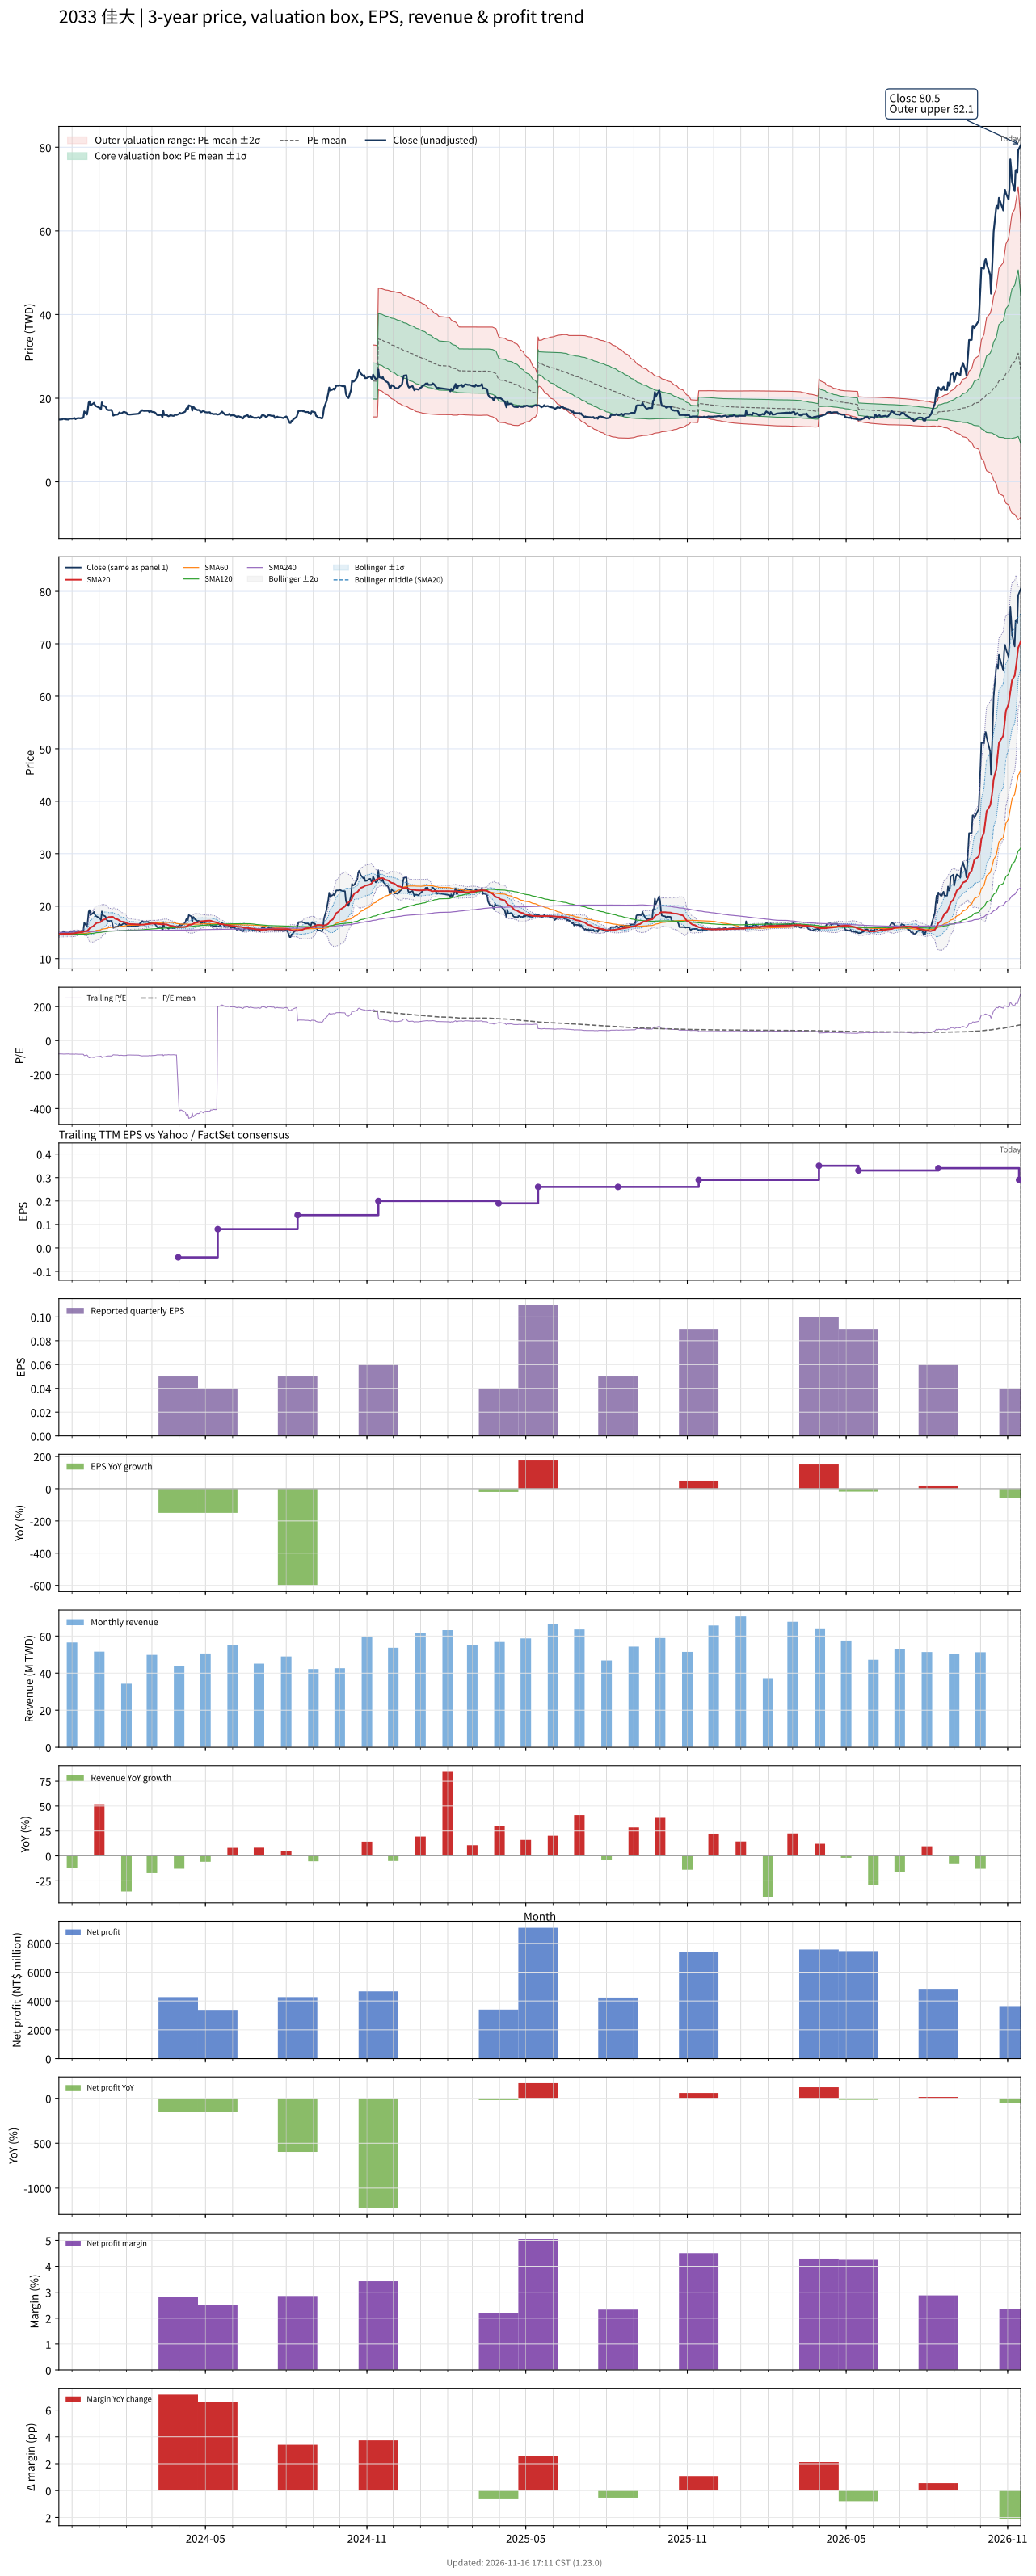

The file beside this chart, header and first rows:
# chart-version: skill-stock-dynamic-val…
date, close, available_date, period_end, eps, ttm_eps, pe, pe_mean, pe_std, price_m2, price_m1, price_mean, price_p1, price_p2, forward_eps, forward_pe, forward_pe_mean, forward_pe_std, forward_price_m2, forward_price_m1, forward_price_mean, forward_price_p1, forward_price_p2, sma20
2023-11-16, 14.9, 2023-11-14, 2023-09-30, 0.000000, -0.19, -78.42, , , , , , , , , , , , , , , , , 14.65
2023-11-17, 14.9, 2023-11-14, 2023-09-30, 0.000000, -0.19, -78.42, , , , , , , , , , , , , , , , , 14.68
2023-11-20, 14.95, 2023-11-14, 2023-09-30, 0.000000, -0.19, -78.68, , , , , , , , , , , , , , , , , 14.7
2023-11-21, 15.1, 2023-11-14, 2023-09-30, 0.000000, -0.19, -79.47, , , , , , , , , , , , , , , , , 14.73
2023-11-22, 15.05, 2023-11-14, 2023-09-30, 0.000000, -0.19, -79.21, , , , , , , , , , , , , , , , , 14.74
2023-11-23, 15, 2023-11-14, 2023-09-30, 0.000000, -0.19, -78.95, , , , , , , , , , , , , , , , , 14.74
2023-11-24, 14.95, 2023-11-14, 2023-09-30, 0.000000, -0.19, -78.68, , , , , , , , , , , , , , , , , 14.72
2023-11-27, 14.9, 2023-11-14, 2023-09-30, 0.000000, -0.19, -78.42, , , , , , , , , , , , , , , , , 14.71
2023-11-28, 15.05, 2023-11-14, 2023-09-30, 0.000000, -0.19, -79.21, , , , , , , , , , , , , , , , , 14.73
2023-11-29, 15.15, 2023-11-14, 2023-09-30, 0.000000, -0.19, -79.74, , , , , , , , , , , , , , , , , 14.74
2023-11-30, 15.1, 2023-11-14, 2023-09-30, 0.000000, -0.19, -79.47, , , , , , , , , , , , , , , , , 14.76
2023-12-01, 15.1, 2023-11-14, 2023-09-30, 0.000000, -0.19, -79.47, , , , , , , , , , , , , , , , , 14.79
2023-12-04, 15.25, 2023-11-14, 2023-09-30, 0.000000, -0.19, -80.26, , , , , , , , , , , , , , , , , 14.82
2023-12-05, 15, 2023-11-14, 2023-09-30, 0.000000, -0.19, -78.95, , , , , , , , , , , , , , , , , 14.85
2023-12-06, 15.15, 2023-11-14, 2023-09-30, 0.000000, -0.19, -79.74, , , , , , , , , , , , , , , , , 14.89
2023-12-07, 15.2, 2023-11-14, 2023-09-30, 0.000000, -0.19, -80, , , , , , , , , , , , , , , , , 14.93
2023-12-08, 15.25, 2023-11-14, 2023-09-30, 0.000000, -0.19, -80.26, , , , , , , , , , , , , , , , , 14.98
2023-12-11, 15.2, 2023-11-14, 2023-09-30, 0.000000, -0.19, -80, , , , , , , , , , , , , , , , , 15.02
2023-12-12, 15.3, 2023-11-14, 2023-09-30, 0.000000, -0.19, -80.53, , , , , , , , , , , , , , , , , 15.06
2023-12-13, 15.25, 2023-11-14, 2023-09-30, 0.000000, -0.19, -80.26, , , , , , , , , , , , , , , , , 15.09
2023-12-14, 15.4, 2023-11-14, 2023-09-30, 0.000000, -0.19, -81.05, , , , , , , , , , , , , , , , , 15.11
2023-12-15, 16.85, 2023-11-14, 2023-09-30, 0.000000, -0.19, -88.68, , , , , , , , , , , , , , , , , 15.21
2023-12-18, 16.1, 2023-11-14, 2023-09-30, 0.000000, -0.19, -84.74, , , , , , , , , , , , , , , , , 15.27
2023-12-19, 17.25, 2023-11-14, 2023-09-30, 0.000000, -0.19, -90.79, , , , , , , , , , , , , , , , , 15.38
2023-12-20, 18.95, 2023-11-14, 2023-09-30, 0.000000, -0.19, -99.74, , , , , , , , , , , , , , , , , 15.57
2023-12-21, 19.25, 2023-11-14, 2023-09-30, 0.000000, -0.19, -101.3, , , , , , , , , , , , , , , , , 15.78
2023-12-22, 18.3, 2023-11-14, 2023-09-30, 0.000000, -0.19, -96.32, , , , , , , , , , , , , , , , , 15.95
2023-12-25, 18.7, 2023-11-14, 2023-09-30, 0.000000, -0.19, -98.42, , , , , , , , , , , , , , , , , 16.14
2023-12-26, 18.9, 2023-11-14, 2023-09-30, 0.000000, -0.19, -99.47, , , , , , , , , , , , , , , , , 16.33
2023-12-27, 18.45, 2023-11-14, 2023-09-30, 0.000000, -0.19, -97.11, , , , , , , , , , , , , , , , , 16.5
2023-12-28, 18.15, 2023-11-14, 2023-09-30, 0.000000, -0.19, -95.53, , , , , , , , , , , , , , , , , 16.65
2023-12-29, 18.05, 2023-11-14, 2023-09-30, 0.000000, -0.19, -95, , , , , , , , , , , , , , , , , 16.8
2024-01-02, 17.65, 2023-11-14, 2023-09-30, 0.000000, -0.19, -92.89, , , , , , , , , , , , , , , , , 16.92
2024-01-03, 17.3, 2023-11-14, 2023-09-30, 0.000000, -0.19, -91.05, , , , , , , , , , , , , , , , , 17.03
2024-01-04, 19, 2023-11-14, 2023-09-30, 0.000000, -0.19, -100, , , , , , , , , , , , , , , , , 17.23
2024-01-05, 18.3, 2023-11-14, 2023-09-30, 0.000000, -0.19, -96.32, , , , , , , , , , , , , , , , , 17.38
2024-01-08, 18.05, 2023-11-14, 2023-09-30, 0.000000, -0.19, -95, , , , , , , , , , , , , , , , , 17.52
2024-01-09, 17.65, 2023-11-14, 2023-09-30, 0.000000, -0.19, -92.89, , , , , , , , , , , , , , , , , 17.64
2024-01-10, 17.25, 2023-11-14, 2023-09-30, 0.000000, -0.19, -90.79, , , , , , , , , , , , , , , , , 17.74
2024-01-11, 17.2, 2023-11-14, 2023-09-30, 0.000000, -0.19, -90.53, , , , , , , , , , , , , , , , , 17.84
2024-01-12, 17.15, 2023-11-14, 2023-09-30, 0.000000, -0.19, -90.26, , , , , , , , , , , , , , , , , 17.93
2024-01-15, 17.2, 2023-11-14, 2023-09-30, 0.000000, -0.19, -90.53, , , , , , , , , , , , , , , , , 17.94
2024-01-16, 16.65, 2023-11-14, 2023-09-30, 0.000000, -0.19, -87.63, , , , , , , , , , , , , , , , , 17.97
2024-01-17, 15.85, 2023-11-14, 2023-09-30, 0.000000, -0.19, -83.42, , , , , , , , , , , , , , , , , 17.9
2024-01-18, 15.95, 2023-11-14, 2023-09-30, 0.000000, -0.19, -83.95, , , , , , , , , , , , , , , , , 17.75
2024-01-19, 16.05, 2023-11-14, 2023-09-30, 0.000000, -0.19, -84.47, , , , , , , , , , , , , , , , , 17.59
2024-01-22, 16.1, 2023-11-14, 2023-09-30, 0.000000, -0.19, -84.74, , , , , , , , , , , , , , , , , 17.48
2024-01-23, 16.3, 2023-11-14, 2023-09-30, 0.000000, -0.19, -85.79, , , , , , , , , , , , , , , , , 17.36
2024-01-24, 16.6, 2023-11-14, 2023-09-30, 0.000000, -0.19, -87.37, , , , , , , , , , , , , , , , , 17.25
2024-01-25, 16.45, 2023-11-14, 2023-09-30, 0.000000, -0.19, -86.58, , , , , , , , , , , , , , , , , 17.14
2024-01-26, 16.35, 2023-11-14, 2023-09-30, 0.000000, -0.19, -86.05, , , , , , , , , , , , , , , , , 17.05
2024-01-29, 16.75, 2023-11-14, 2023-09-30, 0.000000, -0.19, -88.16, , , , , , , , , , , , , , , , , 16.99
2024-01-30, 16.7, 2023-11-14, 2023-09-30, 0.000000, -0.19, -87.89, , , , , , , , , , , , , , , , , 16.94
2024-01-31, 16.6, 2023-11-14, 2023-09-30, 0.000000, -0.19, -87.37, , , , , , , , , , , , , , , , , 16.91
2024-02-01, 16.55, 2023-11-14, 2023-09-30, 0.000000, -0.19, -87.11, , , , , , , , , , , , , , , , , 16.79
2024-02-02, 16.15, 2023-11-14, 2023-09-30, 0.000000, -0.19, -85, , , , , , , , , , , , , , , , , 16.68
2024-02-05, 16.1, 2023-11-14, 2023-09-30, 0.000000, -0.19, -84.74, , , , , , , , , , , , , , , , , 16.58
2024-02-15, 16.3, 2023-11-14, 2023-09-30, 0.000000, -0.19, -85.79, , , , , , , , , , , , , , , , , 16.51
2024-02-16, 16.6, 2023-11-14, 2023-09-30, 0.000000, -0.19, -87.37, , , , , , , , , , , , , , , , , 16.48
... 667 more rows
